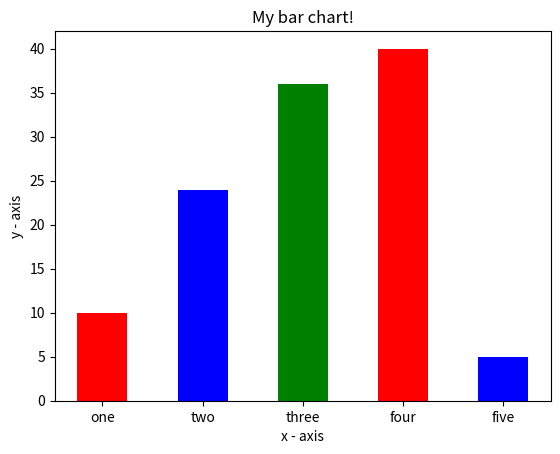

This chart was generated by the following Python code:
import matplotlib.pyplot as p

if __name__ == "__main__":
    # x-coordinates of left sides of bars 
    left = [1, 2, 3, 4, 5]
    # heights of bars
    height = [10, 24, 36, 40, 5]
    # labels for bars
    tick_label = ['one', 'two', 'three', 'four', 'five']
    p.xlabel('x - axis')
    p.ylabel('y - axis')
    p.title('My bar chart!')
    # plotting a bar chart
    p.bar(left, height, tick_label = tick_label,
            width = 0.5, color = ['red', 'blue', 'green'])
    p.show()